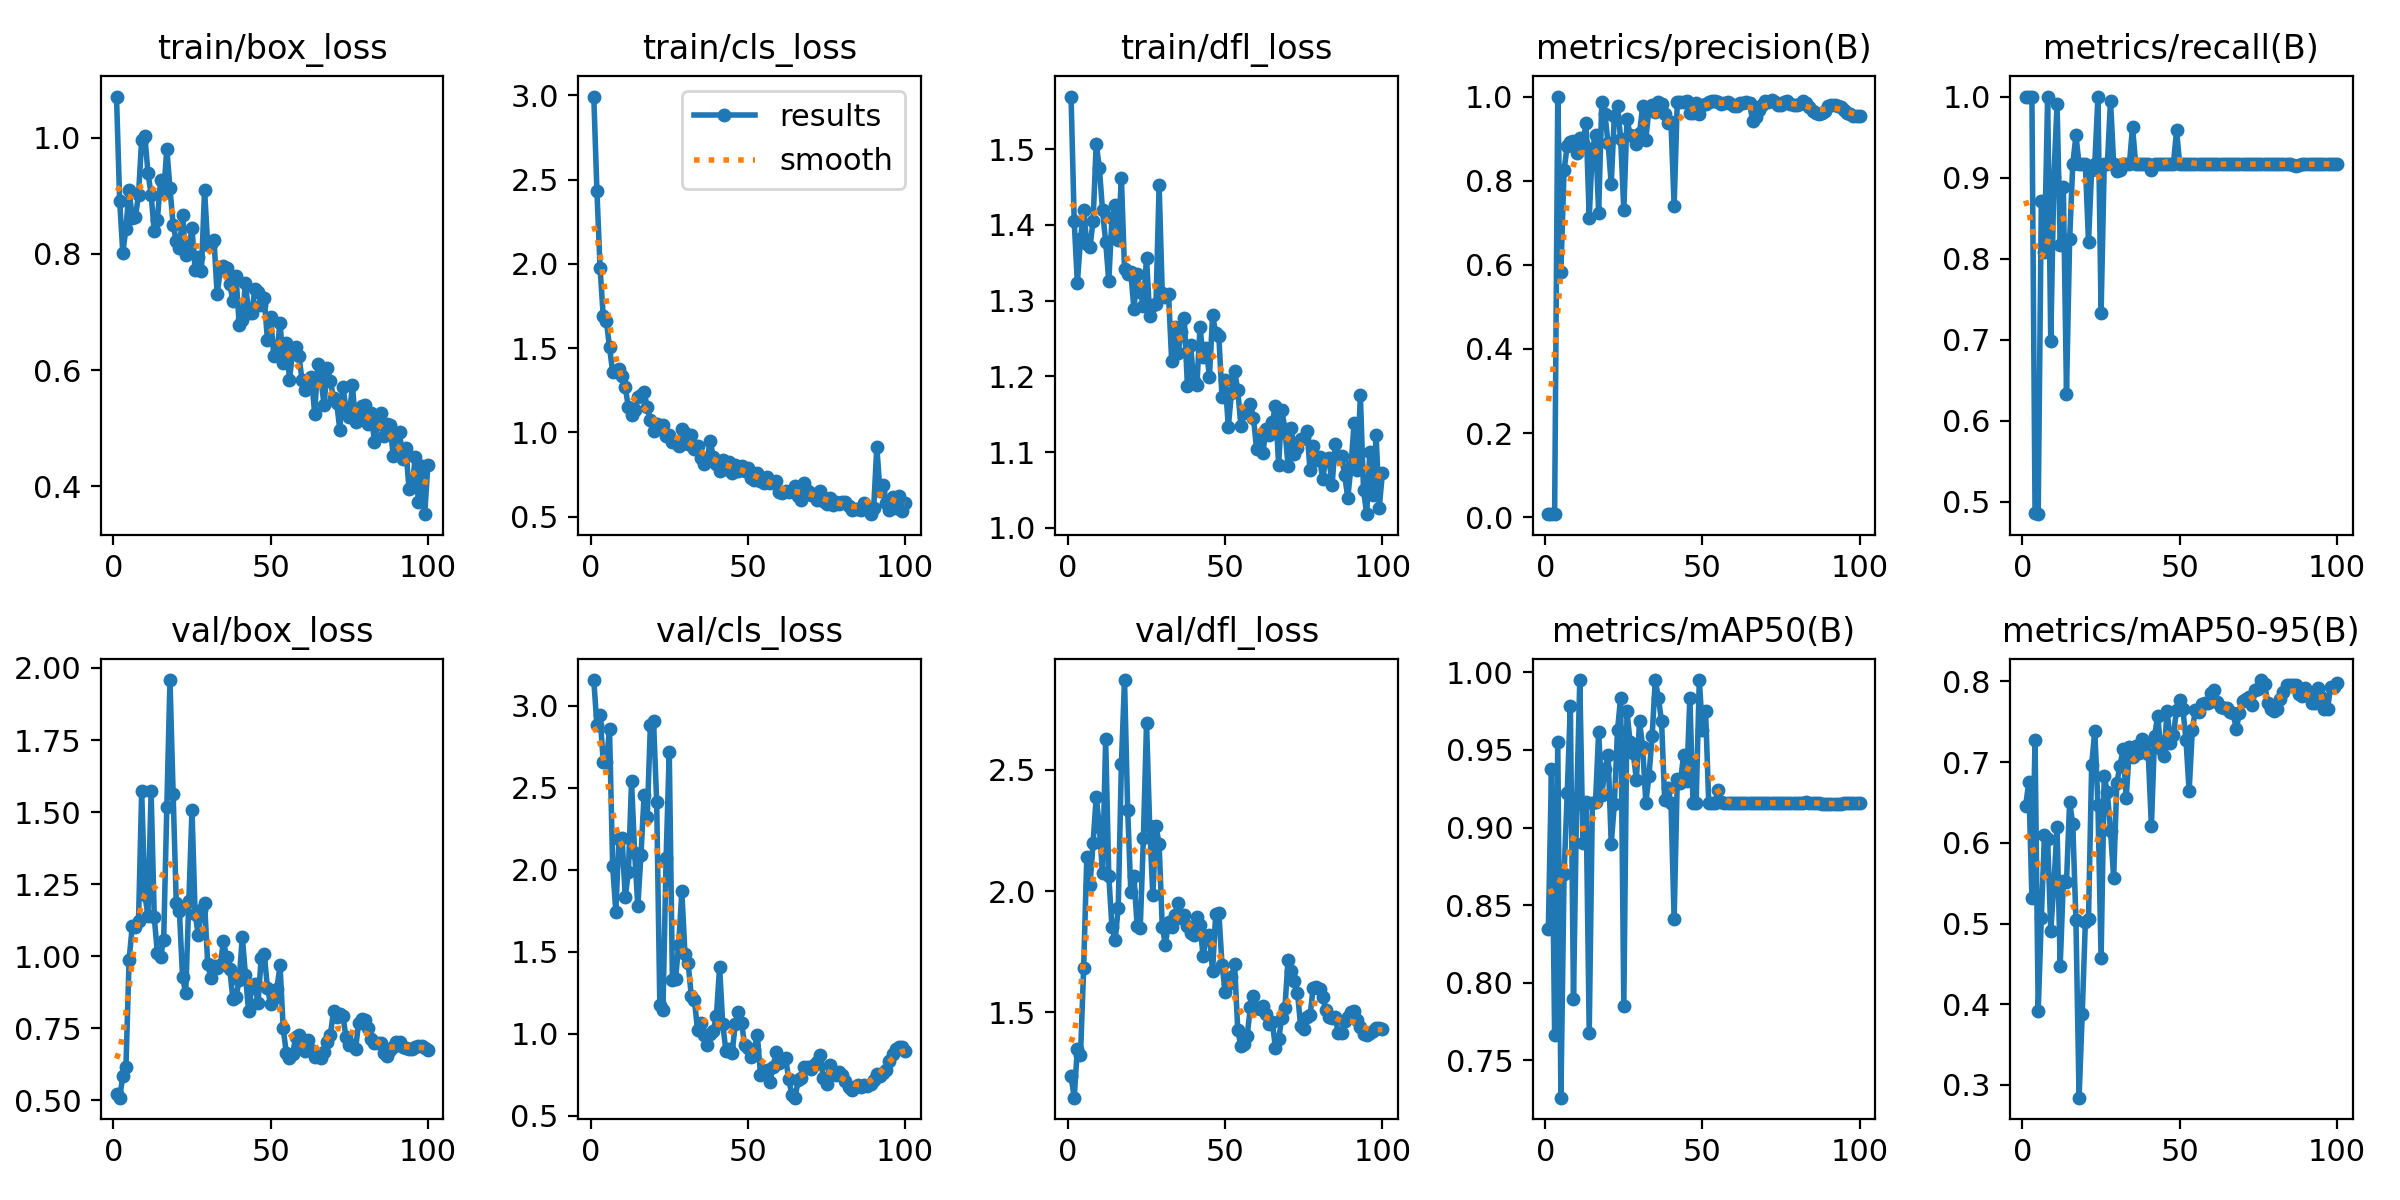

The table this chart was drawn from, first rows:
epoch, time, train/box_loss, train/cls_loss, train/dfl_loss, metrics/precision(B), metrics/recall(B), metrics/mAP50(B), metrics/mAP50-95(B), val/box_loss, val/cls_loss, val/dfl_loss, lr/pg0, lr/pg1, lr/pg2
1, 3.004, 1.071, 2.993, 1.569, 0.00737, 1, 0.8344, 0.6452, 0.5239, 3.157, 1.237, 0.00015, 0.00015, 0.00015
2, 4.806, 0.8916, 2.431, 1.405, 0.00733, 1, 0.9379, 0.6751, 0.5098, 2.882, 1.148, 0.0003136, 0.0003136, 0.0003136
3, 6.594, 0.8025, 1.975, 1.323, 0.00733, 1, 0.7663, 0.5322, 0.5835, 2.942, 1.35, 0.0004739, 0.0004739, 0.0004739
4, 8.364, 0.8433, 1.691, 1.381, 1, 0.4862, 0.955, 0.7274, 0.6167, 2.657, 1.322, 0.0006308, 0.0006308, 0.0006308
5, 10.19, 0.9101, 1.66, 1.42, 0.5841, 0.4845, 0.726, 0.3916, 0.9874, 2.659, 1.681, 0.0007845, 0.0007845, 0.0007845
6, 11.97, 0.8619, 1.505, 1.375, 0.8248, 0.8717, 0.8698, 0.5073, 1.104, 2.857, 2.139, 0.0009348, 0.0009348, 0.0009348
7, 13.72, 0.8634, 1.358, 1.371, 0.8824, 0.8076, 0.9221, 0.6102, 1.102, 2.023, 2.024, 0.001082, 0.001082, 0.001082
8, 15.48, 0.9019, 1.366, 1.405, 0.8926, 1, 0.9783, 0.6053, 1.124, 1.745, 2.197, 0.001226, 0.001226, 0.001226
9, 17.2, 0.997, 1.378, 1.507, 0.8937, 0.698, 0.7893, 0.4905, 1.573, 2.19, 2.39, 0.001366, 0.001366, 0.001366
10, 18.93, 1.004, 1.333, 1.475, 0.8655, 0.901, 0.9153, 0.5491, 1.214, 2.195, 2.263, 0.001503, 0.001503, 0.001503
11, 20.69, 0.9403, 1.269, 1.419, 0.9015, 0.9908, 0.995, 0.6192, 1.141, 1.833, 2.074, 0.001502, 0.001502, 0.001502
12, 22.39, 0.9019, 1.149, 1.378, 0.8888, 0.8167, 0.8898, 0.4476, 1.572, 1.985, 2.626, 0.001485, 0.001485, 0.001485
13, 24.11, 0.8388, 1.1, 1.326, 0.9376, 0.888, 0.9164, 0.5525, 1.137, 2.539, 2.061, 0.001469, 0.001469, 0.001469
14, 25.84, 0.8589, 1.133, 1.409, 0.7119, 0.6333, 0.7678, 0.5514, 1.01, 2.103, 1.851, 0.001452, 0.001452, 0.001452
15, 27.61, 0.9266, 1.213, 1.426, 0.8756, 0.8237, 0.9157, 0.6509, 0.9961, 1.778, 1.796, 0.001436, 0.001436, 0.001436
16, 29.32, 0.9044, 1.222, 1.38, 0.9083, 0.9167, 0.9163, 0.6229, 1.058, 2.091, 1.93, 0.001419, 0.001419, 0.001419
17, 31.08, 0.9814, 1.237, 1.462, 0.7244, 0.9521, 0.9617, 0.5044, 1.519, 2.457, 2.523, 0.001403, 0.001403, 0.001403
18, 32.86, 0.9129, 1.149, 1.341, 0.988, 0.9167, 0.9211, 0.2843, 1.958, 2.324, 2.87, 0.001386, 0.001386, 0.001386
19, 34.62, 0.8505, 1.073, 1.335, 0.9584, 0.9167, 0.9379, 0.3883, 1.565, 2.884, 2.335, 0.00137, 0.00137, 0.00137
20, 36.33, 0.8224, 1.006, 1.337, 0.8887, 0.9167, 0.947, 0.502, 1.185, 2.908, 1.996, 0.001353, 0.001353, 0.001353
21, 38.07, 0.8104, 1.051, 1.288, 0.7925, 0.8206, 0.8895, 0.5062, 1.156, 2.413, 2.062, 0.001337, 0.001337, 0.001337
22, 39.8, 0.8678, 1.035, 1.335, 0.9549, 0.91, 0.9153, 0.6961, 0.9277, 1.173, 1.857, 0.00132, 0.00132, 0.00132
23, 41.53, 0.7983, 1.044, 1.312, 0.9771, 0.9167, 0.963, 0.739, 0.8725, 1.148, 1.849, 0.001304, 0.001304, 0.001304
24, 43.27, 0.8079, 0.9799, 1.293, 0.8988, 1, 0.9836, 0.6467, 1.192, 2.074, 2.218, 0.001287, 0.001287, 0.001287
25, 44.99, 0.8443, 0.9841, 1.357, 0.7299, 0.7333, 0.7849, 0.4571, 1.507, 2.718, 2.694, 0.001271, 0.001271, 0.001271
26, 46.76, 0.7723, 0.9442, 1.28, 0.9465, 0.9167, 0.975, 0.6823, 1.147, 1.328, 2.269, 0.001254, 0.001254, 0.001254
27, 48.47, 0.7947, 0.9425, 1.294, 0.9094, 0.9167, 0.955, 0.6626, 1.072, 1.336, 1.982, 0.001238, 0.001238, 0.001238
28, 50.19, 0.7713, 0.9197, 1.296, 0.9055, 0.9951, 0.9479, 0.6146, 1.162, 1.544, 2.267, 0.001221, 0.001221, 0.001221
29, 51.93, 0.9101, 1.018, 1.452, 0.8873, 0.9167, 0.9308, 0.557, 1.186, 1.868, 2.194, 0.001205, 0.001205, 0.001205
30, 53.67, 0.8147, 0.9943, 1.31, 0.9137, 0.908, 0.9683, 0.6745, 0.9736, 1.485, 1.853, 0.001188, 0.001188, 0.001188
31, 55.38, 0.8173, 0.9307, 1.305, 0.9769, 0.9092, 0.9519, 0.6953, 0.9251, 1.432, 1.779, 0.001172, 0.001172, 0.001172
32, 57.14, 0.8232, 0.9848, 1.308, 0.8974, 0.9167, 0.9157, 0.7157, 0.9655, 1.233, 1.872, 0.001155, 0.001155, 0.001155
33, 58.86, 0.7308, 0.9009, 1.22, 0.971, 0.9167, 0.9335, 0.6552, 0.9609, 1.204, 1.852, 0.001139, 0.001139, 0.001139
34, 60.61, 0.7718, 0.9168, 1.265, 0.9809, 0.9167, 0.9586, 0.7181, 0.9688, 1.025, 1.901, 0.001122, 0.001122, 0.001122
35, 62.34, 0.7795, 0.8492, 1.23, 0.9643, 0.9623, 0.995, 0.7065, 1.053, 1.068, 1.951, 0.001106, 0.001106, 0.001106
36, 64.08, 0.7761, 0.8135, 1.258, 0.9877, 0.9167, 0.9836, 0.7198, 0.9969, 0.9939, 1.89, 0.001089, 0.001089, 0.001089
37, 65.8, 0.7489, 0.8329, 1.277, 0.983, 0.9167, 0.9683, 0.7111, 0.9558, 0.9319, 1.901, 0.001073, 0.001073, 0.001073
38, 67.54, 0.7187, 0.951, 1.188, 0.9592, 0.9167, 0.9177, 0.7292, 0.8535, 1, 1.856, 0.001056, 0.001056, 0.001056
39, 69.26, 0.7624, 0.8536, 1.242, 0.9381, 0.9167, 0.9257, 0.7223, 0.8579, 1.019, 1.828, 0.00104, 0.00104, 0.00104
40, 70.98, 0.6784, 0.8126, 1.194, 0.9386, 0.9167, 0.9157, 0.7101, 0.9168, 1.11, 1.82, 0.001023, 0.001023, 0.001023
41, 72.69, 0.6859, 0.7682, 1.188, 0.739, 0.9089, 0.841, 0.6208, 1.068, 1.409, 1.891, 0.001007, 0.001007, 0.001007
42, 74.42, 0.7501, 0.833, 1.265, 0.9877, 0.9167, 0.9315, 0.7319, 0.9347, 1.061, 1.859, 0.0009904, 0.0009904, 0.0009904
43, 76.15, 0.6981, 0.782, 1.226, 0.9863, 0.9167, 0.9287, 0.7574, 0.8089, 0.8974, 1.73, 0.0009739, 0.0009739, 0.0009739
44, 77.87, 0.6979, 0.8243, 1.238, 0.9869, 0.9167, 0.947, 0.7158, 0.892, 0.9079, 1.815, 0.0009574, 0.0009574, 0.0009574
45, 79.63, 0.7392, 0.7609, 1.199, 0.9901, 0.9167, 0.93, 0.7071, 0.9038, 0.8851, 1.817, 0.0009409, 0.0009409, 0.0009409
46, 81.35, 0.735, 0.808, 1.281, 0.9599, 0.9167, 0.9836, 0.7637, 0.8379, 1.062, 1.67, 0.0009244, 0.0009244, 0.0009244
47, 83.09, 0.7119, 0.7701, 1.258, 0.9614, 0.9167, 0.9161, 0.7243, 0.9933, 1.131, 1.906, 0.0009078, 0.0009078, 0.0009078
48, 84.83, 0.7236, 0.8017, 1.253, 0.9843, 0.9167, 0.9157, 0.734, 1.007, 1.064, 1.909, 0.0008913, 0.0008913, 0.0008913
49, 86.55, 0.6511, 0.7722, 1.173, 0.9575, 0.9582, 0.995, 0.7648, 0.8894, 0.9291, 1.697, 0.0008748, 0.0008748, 0.0008748
50, 88.3, 0.692, 0.7899, 1.196, 0.979, 0.9167, 0.963, 0.7769, 0.8342, 0.9145, 1.583, 0.0008583, 0.0008583, 0.0008583
51, 90.03, 0.625, 0.7285, 1.133, 0.9826, 0.9167, 0.975, 0.7658, 0.8548, 0.8601, 1.618, 0.0008418, 0.0008418, 0.0008418
52, 91.77, 0.631, 0.7162, 1.178, 0.9862, 0.9167, 0.9157, 0.7273, 0.8883, 0.9002, 1.645, 0.0008253, 0.0008253, 0.0008253
53, 93.48, 0.6813, 0.7578, 1.207, 0.9896, 0.9167, 0.9159, 0.6637, 0.9682, 0.994, 1.698, 0.0008088, 0.0008088, 0.0008088
54, 95.23, 0.612, 0.7115, 1.182, 0.989, 0.9167, 0.9159, 0.7393, 0.7504, 0.7514, 1.428, 0.0007923, 0.0007923, 0.0007923
55, 96.93, 0.6467, 0.7008, 1.135, 0.9859, 0.9167, 0.9241, 0.765, 0.6645, 0.7711, 1.36, 0.0007758, 0.0007758, 0.0007758
56, 98.65, 0.5837, 0.7347, 1.152, 0.9819, 0.9167, 0.9161, 0.7618, 0.6482, 0.7779, 1.37, 0.0007593, 0.0007593, 0.0007593
57, 100.4, 0.6318, 0.6981, 1.152, 0.9858, 0.9167, 0.9159, 0.7721, 0.6613, 0.708, 1.402, 0.0007428, 0.0007428, 0.0007428
58, 102.1, 0.6402, 0.7043, 1.164, 0.9877, 0.9167, 0.9157, 0.7732, 0.7205, 0.7993, 1.521, 0.0007263, 0.0007263, 0.0007263
59, 103.9, 0.6242, 0.7087, 1.145, 0.982, 0.9167, 0.9157, 0.7733, 0.7277, 0.8897, 1.569, 0.0007098, 0.0007098, 0.0007098
60, 105.7, 0.583, 0.6459, 1.104, 0.9779, 0.9167, 0.9157, 0.786, 0.6925, 0.8218, 1.517, 0.0006933, 0.0006933, 0.0006933
... 40 more rows
